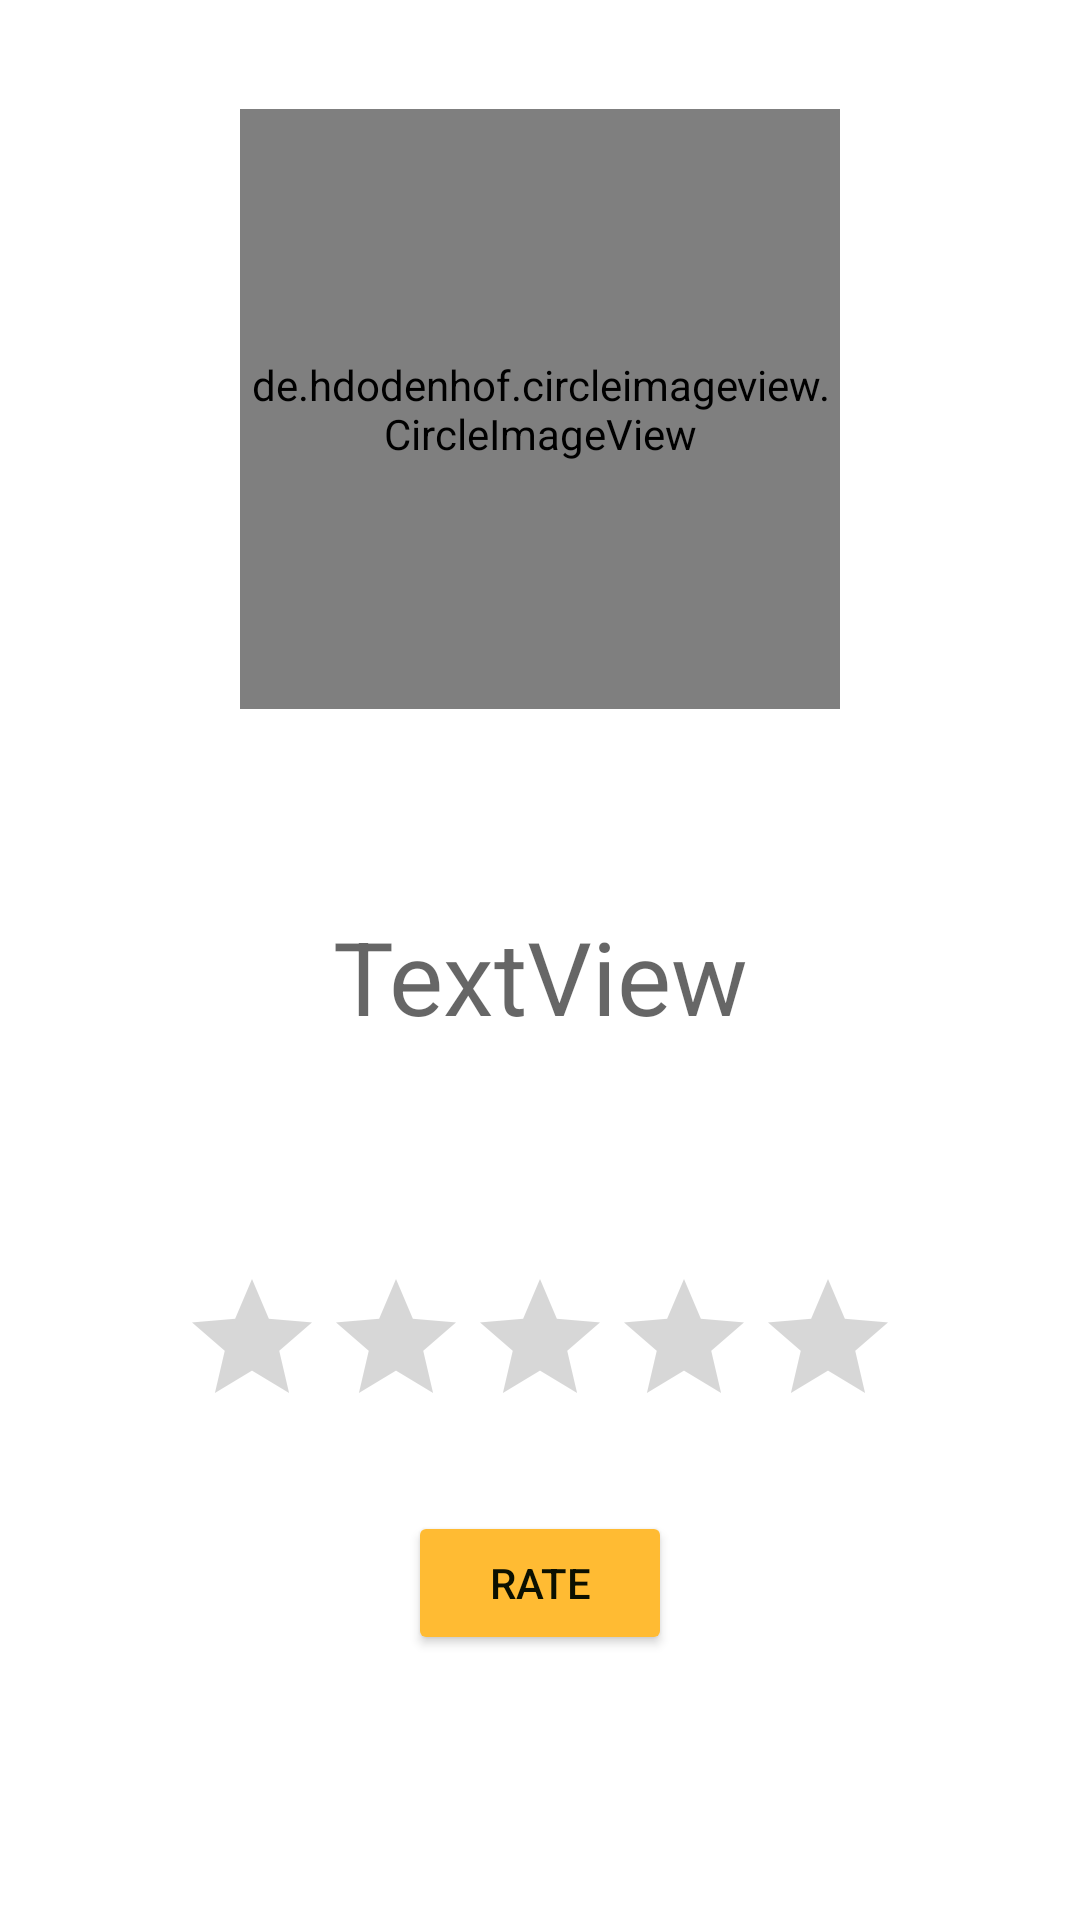

The Android layout XML behind this screen, and the referenced resources:
<!-- AndroidManifest.xml: application theme Theme.Drawer -->
<!-- res/layout/fragment_driver_rating.xml -->
<?xml version="1.0" encoding="utf-8"?>
<androidx.constraintlayout.widget.ConstraintLayout xmlns:android="http://schemas.android.com/apk/res/android"
    xmlns:app="http://schemas.android.com/apk/res-auto"
    xmlns:tools="http://schemas.android.com/tools"
    android:id="@+id/layout"
    android:layout_width="match_parent"
    android:layout_height="match_parent"
    android:orientation="vertical"
    tools:context=".OthersTripListFragment">


    <de.hdodenhof.circleimageview.CircleImageView
        android:id="@+id/photoProfile"
        android:layout_width="200dp"
        android:layout_height="200dp"
        android:layout_marginLeft="50dp"
        android:layout_marginTop="20dp"
        android:layout_marginRight="50dp"
        app:layout_constraintBottom_toTopOf="@+id/nameSurname"
        app:layout_constraintEnd_toEndOf="parent"
        app:layout_constraintStart_toStartOf="parent"
        app:layout_constraintTop_toTopOf="parent"
        app:srcCompat="@drawable/ic_user1" />

    <TextView
        android:id="@+id/nameSurname"
        android:layout_width="match_parent"
        android:layout_height="wrap_content"
        android:layout_margin="50dp"
        android:gravity="center"
        android:text="TextView"
        android:textAppearance="@style/TextAppearance.AppCompat.Display1"
        app:layout_constraintBottom_toTopOf="@+id/ratingBar"
        app:layout_constraintEnd_toEndOf="parent"
        app:layout_constraintHorizontal_bias="0.505"
        app:layout_constraintStart_toStartOf="parent"
        app:layout_constraintTop_toBottomOf="@+id/photoProfile"
        app:layout_constraintVertical_chainStyle="spread" />

    <RatingBar
        android:id="@+id/ratingBar"
        android:layout_width="wrap_content"
        android:layout_height="wrap_content"
        android:layout_margin="8dp"
        android:numStars="5"
        android:max="5"
        android:rating="0"
        android:stepSize="1"
        android:progressTint="@color/orange_light"
        app:layout_constraintBottom_toTopOf="@+id/buttonRate"
        app:layout_constraintEnd_toEndOf="parent"
        app:layout_constraintHorizontal_bias="0.5"
        app:layout_constraintStart_toStartOf="parent"
        app:layout_constraintTop_toBottomOf="@+id/nameSurname" />

    <Button
        android:id="@+id/buttonRate"
        android:layout_width="wrap_content"
        android:layout_height="wrap_content"
        android:layout_marginBottom="72dp"
        android:text="Rate"
        android:textColor="#0B1000"
        app:backgroundTint="@color/orange_light"
        app:layout_constraintBottom_toBottomOf="parent"
        app:layout_constraintEnd_toEndOf="parent"
        app:layout_constraintHorizontal_bias="0.5"
        app:layout_constraintStart_toStartOf="parent"
        app:layout_constraintTop_toBottomOf="@+id/ratingBar" />


</androidx.constraintlayout.widget.ConstraintLayout>
<!-- resources referenced by this layout -->
<resources>
  <color name="orange_light">#FFFFBB33</color>
  <style name="Theme.Drawer" parent="Theme.MaterialComponents.DayNight.DarkActionBar">
          
          <item name="colorPrimary">@color/purple_700</item>
          <item name="colorPrimaryVariant">@color/purple_500</item>
          <item name="colorOnPrimary">@color/white</item>
          
          <item name="colorSecondary">@color/purple_700</item>
          <item name="colorSecondaryVariant">@color/purple_500</item>
          <item name="colorOnSecondary">@color/black</item>
          
          <item name="android:statusBarColor" tools:targetApi="l">?attr/colorPrimaryVariant</item>
          
      </style>
  <color name="purple_700">#8370AD</color>
  <color name="purple_500">#614A92</color>
  <color name="white">#FFFFFFFF</color>
  <color name="black">#FF000000</color>
</resources>
